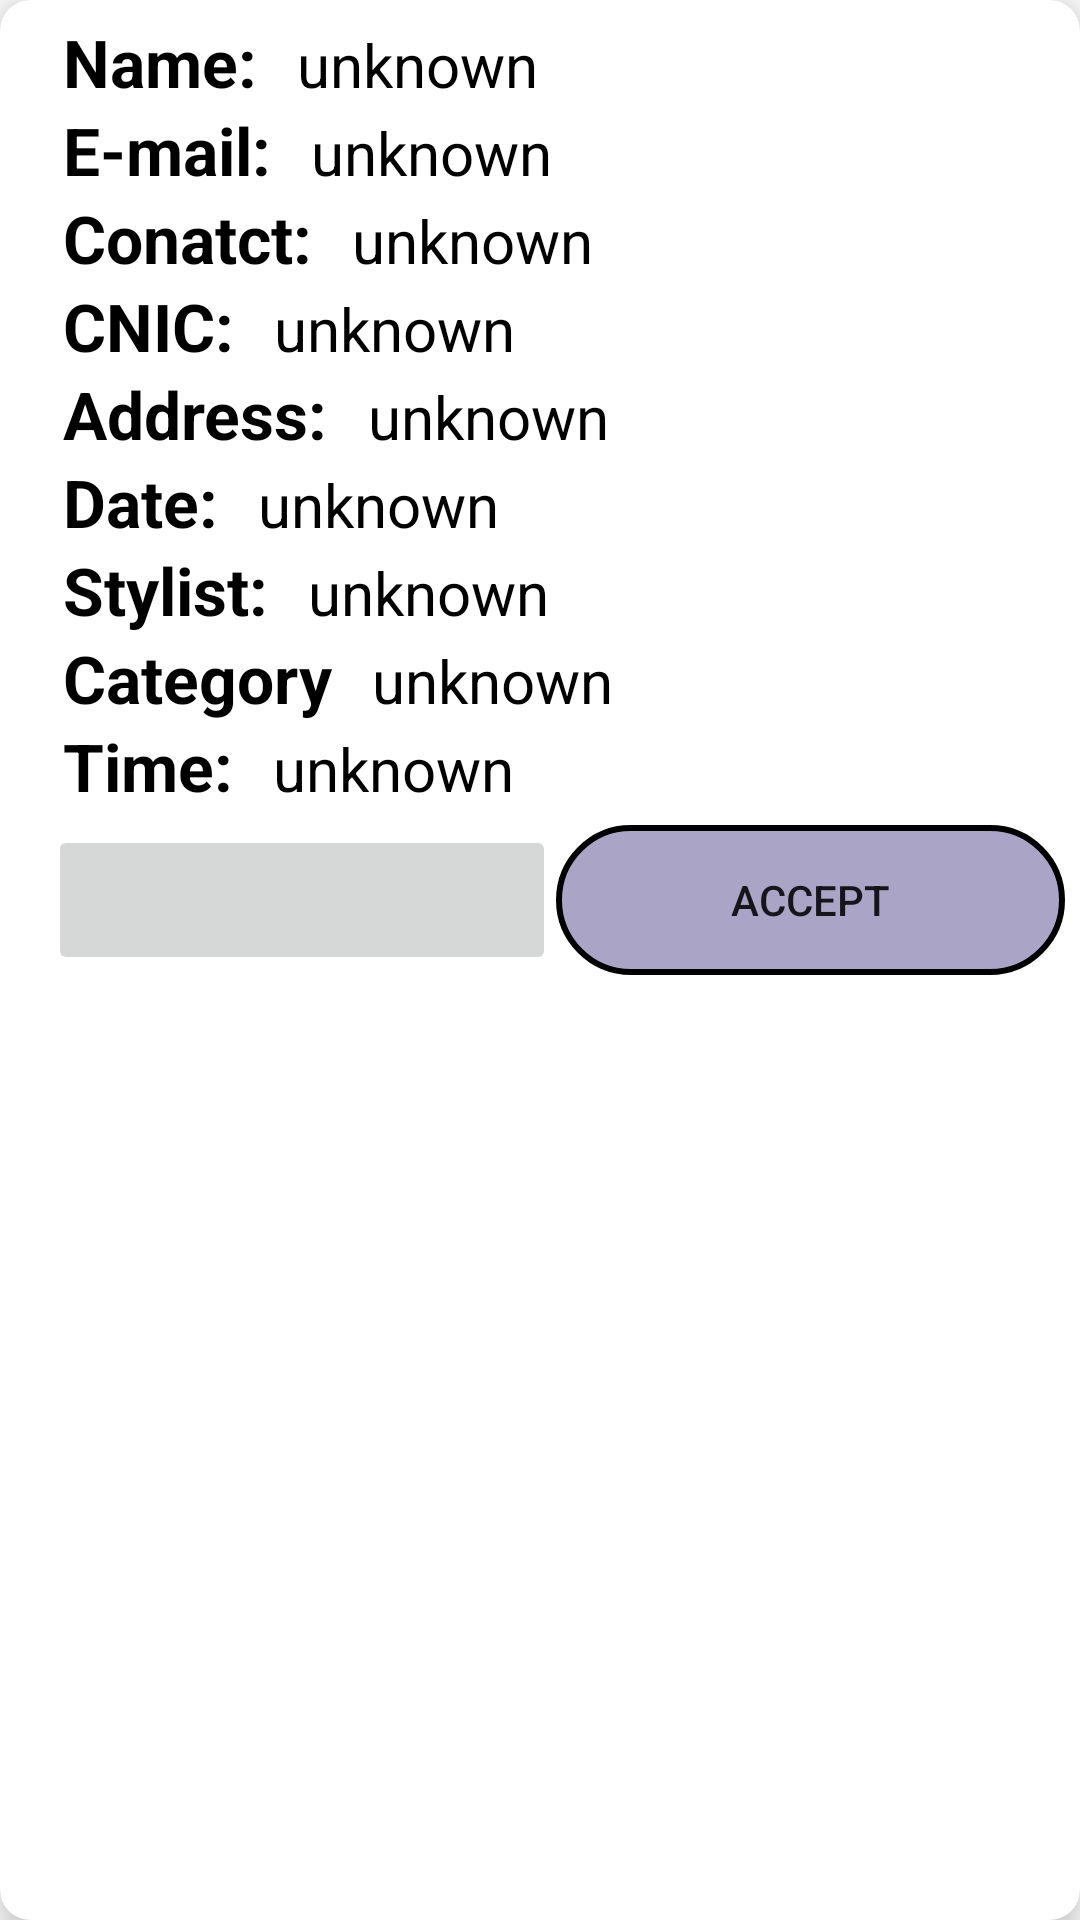

The Android layout XML behind this screen, and the referenced resources:
<!-- AndroidManifest.xml: application theme Theme.Saloonify -->
<!-- res/layout/pending_home_cardview.xml -->
<?xml version="1.0" encoding="utf-8"?>
<androidx.cardview.widget.CardView xmlns:android="http://schemas.android.com/apk/res/android"
    android:layout_width="match_parent"
    android:layout_height="wrap_content"
    xmlns:app="http://schemas.android.com/apk/res-auto"
    app:cardElevation="8dp"

    app:cardCornerRadius="10dp"
    android:layout_margin="16dp">


    <LinearLayout
        android:layout_width="match_parent"
        android:layout_height="wrap_content"
        android:layout_marginStart="16dp"
        android:layout_marginVertical="6dp"
        android:orientation="vertical">

        <LinearLayout
            android:layout_width="wrap_content"
            android:layout_height="wrap_content"
            android:layout_gravity="center_vertical"
            android:orientation="horizontal">

            <TextView
                android:layout_width="wrap_content"
                android:layout_height="wrap_content"
                android:text="Name: "
                android:textColor="@color/black"
                android:textSize="22sp"
                android:layout_marginStart="5dp"
                android:textStyle="bold"/>
            <TextView
                android:id="@+id/a_fullname"
                android:layout_width="wrap_content"
                android:layout_height="wrap_content"
                android:layout_marginStart="8dp"
                android:text="unknown"
                android:textColor="@color/black"
                android:textSize="20sp"/>


        </LinearLayout>

        <LinearLayout
            android:layout_width="wrap_content"
            android:layout_height="wrap_content"
            android:layout_gravity="center_vertical"
            android:orientation="horizontal">

            <TextView
                android:layout_width="wrap_content"
                android:layout_height="wrap_content"
                android:text="E-mail: "
                android:textColor="@color/black"
                android:textSize="22sp"
                android:layout_marginStart="5dp"
                android:textStyle="bold"/>
            <TextView
                android:id="@+id/a_email"
                android:layout_width="wrap_content"
                android:layout_height="wrap_content"
                android:layout_marginStart="8dp"
                android:text="unknown"
                android:textColor="@color/black"
                android:textSize="20sp"/>


        </LinearLayout>


        <LinearLayout
            android:layout_width="wrap_content"
            android:layout_height="wrap_content"
            android:layout_gravity="center_vertical"
            android:orientation="horizontal">

            <TextView
                android:layout_width="wrap_content"
                android:layout_height="wrap_content"
                android:text="Conatct: "
                android:textColor="@color/black"
                android:textSize="22sp"
                android:layout_marginStart="5dp"
                android:textStyle="bold"/>
            <TextView
                android:id="@+id/a_phone"
                android:layout_width="wrap_content"
                android:layout_height="wrap_content"
                android:layout_marginStart="8dp"
                android:text="unknown"
                android:textColor="@color/black"
                android:textSize="20sp"/>


        </LinearLayout>


        <LinearLayout
            android:layout_width="wrap_content"
            android:layout_height="wrap_content"
            android:layout_gravity="center_vertical"
            android:orientation="horizontal">

            <TextView
                android:layout_width="wrap_content"
                android:layout_height="wrap_content"
                android:text="CNIC: "
                android:textColor="@color/black"
                android:textSize="22sp"
                android:layout_marginStart="5dp"
                android:textStyle="bold"/>
            <TextView
                android:id="@+id/a_cnic"
                android:layout_width="wrap_content"
                android:layout_height="wrap_content"
                android:layout_marginStart="8dp"
                android:text="unknown"
                android:textColor="@color/black"
                android:textSize="20sp"/>


        </LinearLayout>

        <LinearLayout
            android:layout_width="wrap_content"
            android:layout_height="wrap_content"
            android:layout_gravity="center_vertical"
            android:orientation="horizontal">

            <TextView
                android:layout_width="wrap_content"
                android:layout_height="wrap_content"
                android:text="Address: "
                android:textColor="@color/black"
                android:textSize="22sp"
                android:layout_marginStart="5dp"
                android:textStyle="bold"/>
            <TextView
                android:id="@+id/a_address"
                android:layout_width="wrap_content"
                android:layout_height="wrap_content"
                android:layout_marginStart="8dp"
                android:text="unknown"
                android:textColor="@color/black"
                android:textSize="20sp"/>


        </LinearLayout>
        <LinearLayout
            android:layout_width="wrap_content"
            android:layout_height="wrap_content"
            android:layout_gravity="center_vertical"
            android:orientation="horizontal">

            <TextView
                android:layout_width="wrap_content"
                android:layout_height="wrap_content"
                android:text="Date: "
                android:textColor="@color/black"
                android:textSize="22sp"
                android:layout_marginStart="5dp"
                android:textStyle="bold"/>
            <TextView
                android:id="@+id/a_date"
                android:layout_width="wrap_content"
                android:layout_height="wrap_content"
                android:layout_marginStart="8dp"
                android:text="unknown"
                android:textColor="@color/black"
                android:textSize="20sp"/>


        </LinearLayout>
        <LinearLayout
            android:layout_width="wrap_content"
            android:layout_height="wrap_content"
            android:layout_gravity="center_vertical"
            android:orientation="horizontal">

            <TextView
                android:layout_width="wrap_content"
                android:layout_height="wrap_content"
                android:text="Stylist: "
                android:textColor="@color/black"
                android:textSize="22sp"
                android:layout_marginStart="5dp"
                android:textStyle="bold"/>
            <TextView
                android:id="@+id/a_stylist"
                android:layout_width="wrap_content"
                android:layout_height="wrap_content"
                android:layout_marginStart="8dp"
                android:text="unknown"
                android:textColor="@color/black"
                android:textSize="20sp"/>


        </LinearLayout>
        <LinearLayout
            android:layout_width="wrap_content"
            android:layout_height="wrap_content"
            android:layout_gravity="center_vertical"
            android:orientation="horizontal">

            <TextView
                android:layout_width="wrap_content"
                android:layout_height="wrap_content"
                android:text="Category "
                android:textColor="@color/black"
                android:textSize="22sp"
                android:layout_marginStart="5dp"
                android:textStyle="bold"/>
            <TextView
                android:id="@+id/phomecategory"
                android:layout_width="wrap_content"
                android:layout_height="wrap_content"
                android:layout_marginStart="8dp"
                android:text="unknown"
                android:textColor="@color/black"
                android:textSize="20sp"/>


        </LinearLayout>
        <LinearLayout
            android:layout_width="wrap_content"
            android:layout_height="wrap_content"
            android:layout_gravity="center_vertical"
            android:orientation="horizontal">

            <TextView
                android:layout_width="wrap_content"
                android:layout_height="wrap_content"
                android:text="Time: "
                android:textColor="@color/black"
                android:textSize="22sp"
                android:layout_marginStart="5dp"
                android:textStyle="bold"/>
            <TextView
                android:id="@+id/phometime"
                android:layout_width="wrap_content"
                android:layout_height="wrap_content"
                android:layout_marginStart="8dp"
                android:text="unknown"
                android:textColor="@color/black"
                android:textSize="20sp"/>


        </LinearLayout>
        <LinearLayout
            android:layout_width="match_parent"
            android:layout_height="match_parent"
            android:orientation="horizontal">


            <ImageButton
                android:layout_marginTop="5dp"
                android:layout_marginLeft="0dp"
                android:id="@+id/delete"
                android:layout_width="40dp"
                android:layout_height="50dp"
                android:layout_weight="1"
                app:srcCompat="@drawable/ic_baseline_delete_24"
                />

            <Button
                android:id="@+id/accept"
                android:layout_width="40dp"
                android:layout_height="50dp"
                android:layout_weight="1"
                android:text="Accept"
                android:layout_marginTop="5dp"
                android:layout_marginRight="5dp"
                android:background="@drawable/btn_bg"/>
        </LinearLayout>


    </LinearLayout>
</androidx.cardview.widget.CardView>
<!-- resources referenced by this layout -->
<resources>
  <color name="black">#FF000000</color>
  <!-- drawable btn_bg (drawable) -->
  <?xml version="1.0" encoding="utf-8"?>
  <selector xmlns:android="http://schemas.android.com/apk/res/android">
  
      <item>
  
          <layer-list>
              <item>
                  <shape android:shape="rectangle">
  
                      <stroke android:color="@color/black"
                          android:width="2dp"/>
                      <corners android:radius="70dp"/>
                      <padding android:right="12dp"
                          android:left="12dp"/>
                      <solid android:color="@color/admindashboard_color_icon2"/>
                  </shape>
              </item>
  
          </layer-list>
      </item>
  </selector>
  <style name="Theme.Saloonify" parent="Theme.MaterialComponents.DayNight.NoActionBar">
          
          <item name="colorPrimary">@color/purple_500</item>
          <item name="colorPrimaryVariant">@color/purple_700</item>
          <item name="colorOnPrimary">@color/white</item>
          
          <item name="colorSecondary">@color/teal_200</item>
          <item name="colorSecondaryVariant">@color/teal_700</item>
          <item name="colorOnSecondary">@color/black</item>
          
          <item name="android:statusBarColor" tools:targetApi="l">?attr/colorPrimaryVariant</item>
          
      </style>
  <color name="admindashboard_color_icon2">#80574b90</color>
  <color name="purple_500">#FF6200EE</color>
  <color name="purple_700">#FF3700B3</color>
  <color name="white">#FFFFFFFF</color>
  <color name="teal_200">#FF03DAC5</color>
  <color name="teal_700">#FF018786</color>
</resources>
